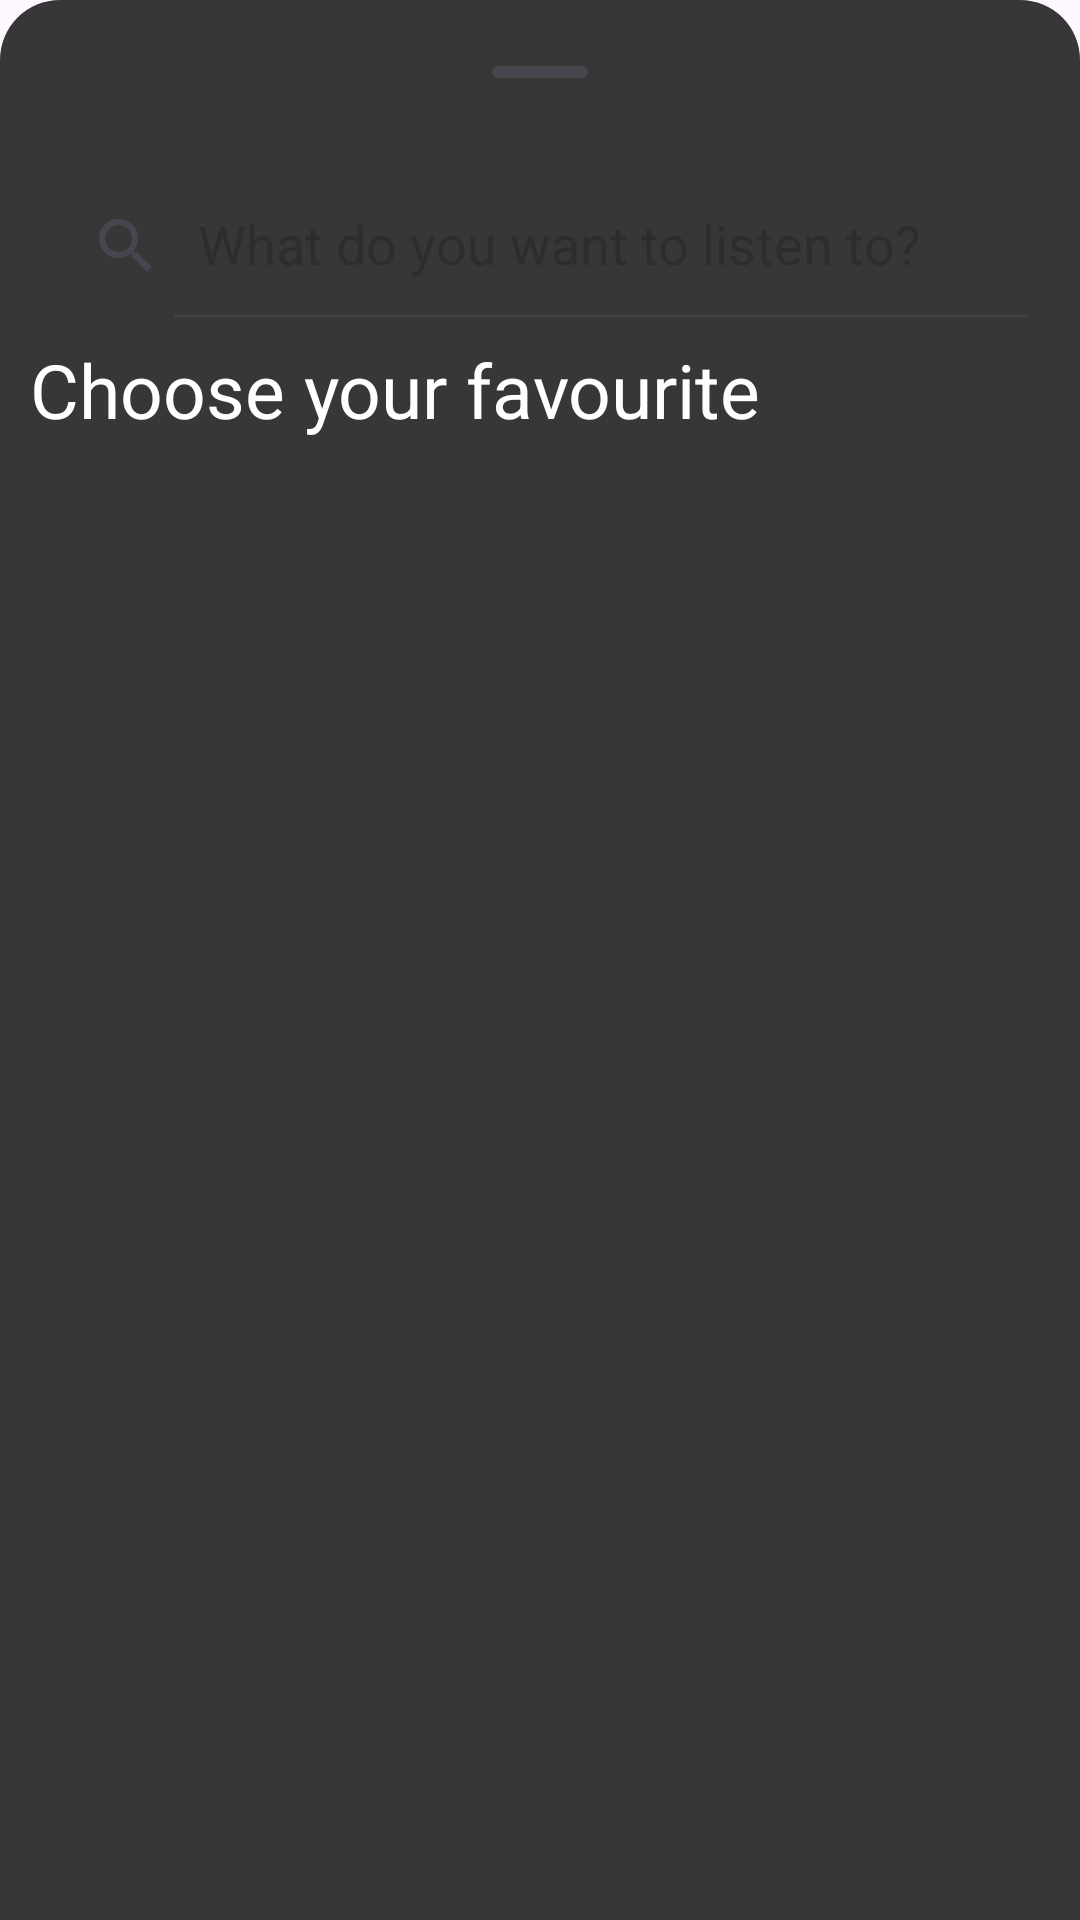

Reconstruct the res/layout file that produces this screen, plus the resources it refers to.
<!-- AndroidManifest.xml: application theme Theme.OnlineMusicStreamApp -->
<!-- res/layout/fragment_user_playlist_bottom_sheet_dialog.xml -->
<?xml version="1.0" encoding="utf-8"?>
<LinearLayout xmlns:android="http://schemas.android.com/apk/res/android"
    xmlns:tools="http://schemas.android.com/tools"
    android:layout_width="match_parent"
    android:layout_height="match_parent"
    xmlns:app="http://schemas.android.com/apk/res-auto"
    android:background="@drawable/background_bottom_sheet"
    android:orientation="vertical"
    tools:context=".ui.fragments.bottomsheet.UserPlaylistBottomSheetDialogFragment">


    <LinearLayout
        android:layout_width="match_parent"
        android:layout_height="wrap_content"
        android:orientation="vertical"
        android:layout_marginTop="10dp"
        android:paddingEnd="10dp"
        android:paddingStart="10dp">

        <com.google.android.material.bottomsheet.BottomSheetDragHandleView
            android:layout_width="match_parent"
            android:layout_height="wrap_content"/>

        <androidx.appcompat.widget.SearchView
            android:id="@+id/search_view"
            android:layout_width="match_parent"
            android:layout_height="wrap_content"
            app:queryHint="@string/what_do_you_want_to_listen_to"
            android:background="@drawable/search_view_background"
            app:iconifiedByDefault="false"
            />

        <TextView
            android:layout_width="match_parent"
            android:layout_height="wrap_content"
            android:layout_marginTop="7dp"
            android:text="@string/choose_your_favourite"
            android:textColor="@color/white"
            android:layout_gravity="center_horizontal"
            android:textSize="25sp"/>


    </LinearLayout>

    <androidx.recyclerview.widget.RecyclerView

        android:id="@+id/recyclerView"
        android:layout_width="match_parent"
        android:layout_height="wrap_content"
        android:layout_margin="10dp"

        />

</LinearLayout>
<!-- resources referenced by this layout -->
<resources>
  <color name="white">#FFFFFFFF</color>
  <!-- drawable background_bottom_sheet (drawable) -->
  <?xml version="1.0" encoding="utf-8"?>
  <shape xmlns:android="http://schemas.android.com/apk/res/android">
      <solid android:color="@color/gray"> </solid>
      <corners android:topLeftRadius="20dp"
          android:topRightRadius="20dp"/>
  
  </shape>
  <!-- drawable search_view_background (drawable) -->
  <?xml version="1.0" encoding="utf-8"?>
  <shape xmlns:android="http://schemas.android.com/apk/res/android">
      <solid android:color="@color/gray"> </solid>
      <corners android:radius="15dp" />
  </shape>
  <string name="choose_your_favourite">Choose your favourite</string>
  <string name="what_do_you_want_to_listen_to">What do you want to listen to?</string>
  <style name="Theme.OnlineMusicStreamApp" parent="Base.Theme.OnlineMusicStreamApp" />
  <color name="gray">#373737</color>
  <style name="Base.Theme.OnlineMusicStreamApp" parent="Theme.Material3.DayNight.NoActionBar">
          
          
      </style>
</resources>
